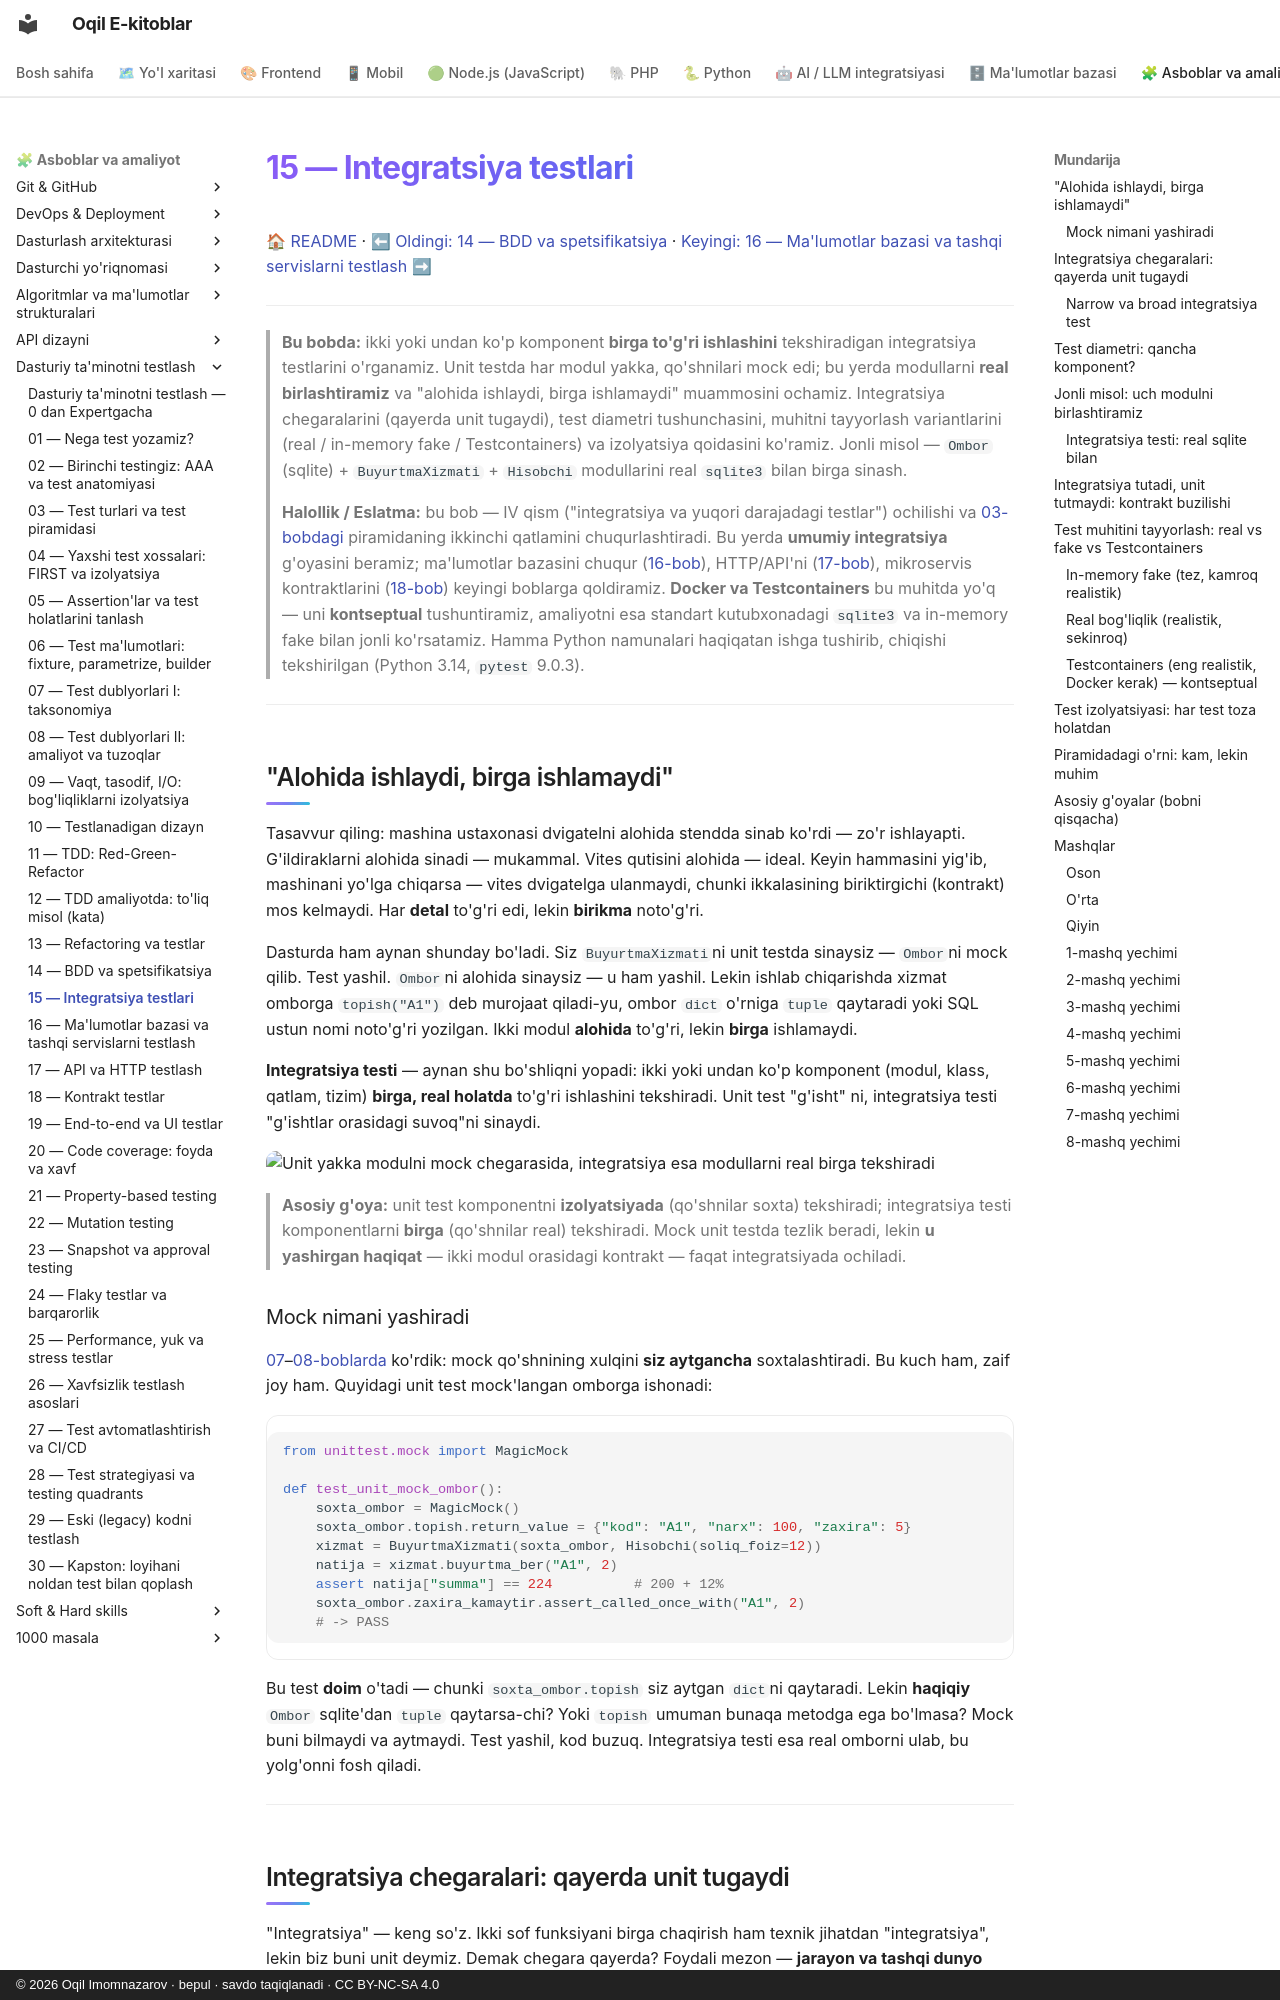

repository: iOqil/e-book · page: testing/15-integratsiya-testlari/index.html · generator: mkdocs · copyright: © 2026 Oqil Imomnazarov · bepul · savdo taqiqlanadi · CC BY-NC-SA 4.0

# 15 — Integratsiya testlari

[🏠 README](./README.md) · [⬅ Oldingi: 14 — BDD va spetsifikatsiya](./14-bdd-spetsifikatsiya.md) · [Keyingi: 16 — Ma'lumotlar bazasi va tashqi servislarni testlash ➡](./16-malumotlar-bazasi-testlash.md)

---

> **Bu bobda:** ikki yoki undan ko'p komponent **birga to'g'ri ishlashini** tekshiradigan integratsiya testlarini o'rganamiz. Unit testda har modul yakka, qo'shnilari mock edi; bu yerda modullarni **real birlashtiramiz** va "alohida ishlaydi, birga ishlamaydi" muammosini ochamiz. Integratsiya chegaralarini (qayerda unit tugaydi), test diametri tushunchasini, muhitni tayyorlash variantlarini (real / in-memory fake / Testcontainers) va izolyatsiya qoidasini ko'ramiz. Jonli misol — `Ombor` (sqlite) + `BuyurtmaXizmati` + `Hisobchi` modullarini real `sqlite3` bilan birga sinash.
>
> **Halollik / Eslatma:** bu bob — IV qism ("integratsiya va yuqori darajadagi testlar") ochilishi va [03-bobdagi](./03-test-turlari-piramida.md) piramidaning ikkinchi qatlamini chuqurlashtiradi. Bu yerda **umumiy integratsiya** g'oyasini beramiz; ma'lumotlar bazasini chuqur ([16-bob](./16-malumotlar-bazasi-testlash.md)), HTTP/API'ni ([17-bob](./17-api-http-testlash.md)), mikroservis kontraktlarini ([18-bob](./18-kontrakt-testlar.md)) keyingi boblarga qoldiramiz. **Docker va Testcontainers** bu muhitda yo'q — uni **kontseptual** tushuntiramiz, amaliyotni esa standart kutubxonadagi `sqlite3` va in-memory fake bilan jonli ko'rsatamiz. Hamma Python namunalari haqiqatan ishga tushirib, chiqishi tekshirilgan (Python 3.14, `pytest` 9.0.3).

---

## "Alohida ishlaydi, birga ishlamaydi"

Tasavvur qiling: mashina ustaxonasi dvigatelni alohida stendda sinab ko'rdi — zo'r ishlayapti. G'ildiraklarni alohida sinadi — mukammal. Vites qutisini alohida — ideal. Keyin hammasini yig'ib, mashinani yo'lga chiqarsa — vites dvigatelga ulanmaydi, chunki ikkalasining biriktirgichi (kontrakt) mos kelmaydi. Har **detal** to'g'ri edi, lekin **birikma** noto'g'ri.

Dasturda ham aynan shunday bo'ladi. Siz `BuyurtmaXizmati`ni unit testda sinaysiz — `Ombor`ni mock qilib. Test yashil. `Ombor`ni alohida sinaysiz — u ham yashil. Lekin ishlab chiqarishda xizmat omborga `topish("A1")` deb murojaat qiladi-yu, ombor `dict` o'rniga `tuple` qaytaradi yoki SQL ustun nomi noto'g'ri yozilgan. Ikki modul **alohida** to'g'ri, lekin **birga** ishlamaydi.

**Integratsiya testi** — aynan shu bo'shliqni yopadi: ikki yoki undan ko'p komponent (modul, klass, qatlam, tizim) **birga, real holatda** to'g'ri ishlashini tekshiradi. Unit test "g'isht" ni, integratsiya testi "g'ishtlar orasidagi suvoq"ni sinaydi.

![Unit yakka modulni mock chegarasida, integratsiya esa modullarni real birga tekshiradi](./rasmlar/tst15-unit-vs-integratsiya.svg)

> **Asosiy g'oya:** unit test komponentni **izolyatsiyada** (qo'shnilar soxta) tekshiradi; integratsiya testi komponentlarni **birga** (qo'shnilar real) tekshiradi. Mock unit testda tezlik beradi, lekin **u yashirgan haqiqat** — ikki modul orasidagi kontrakt — faqat integratsiyada ochiladi.
